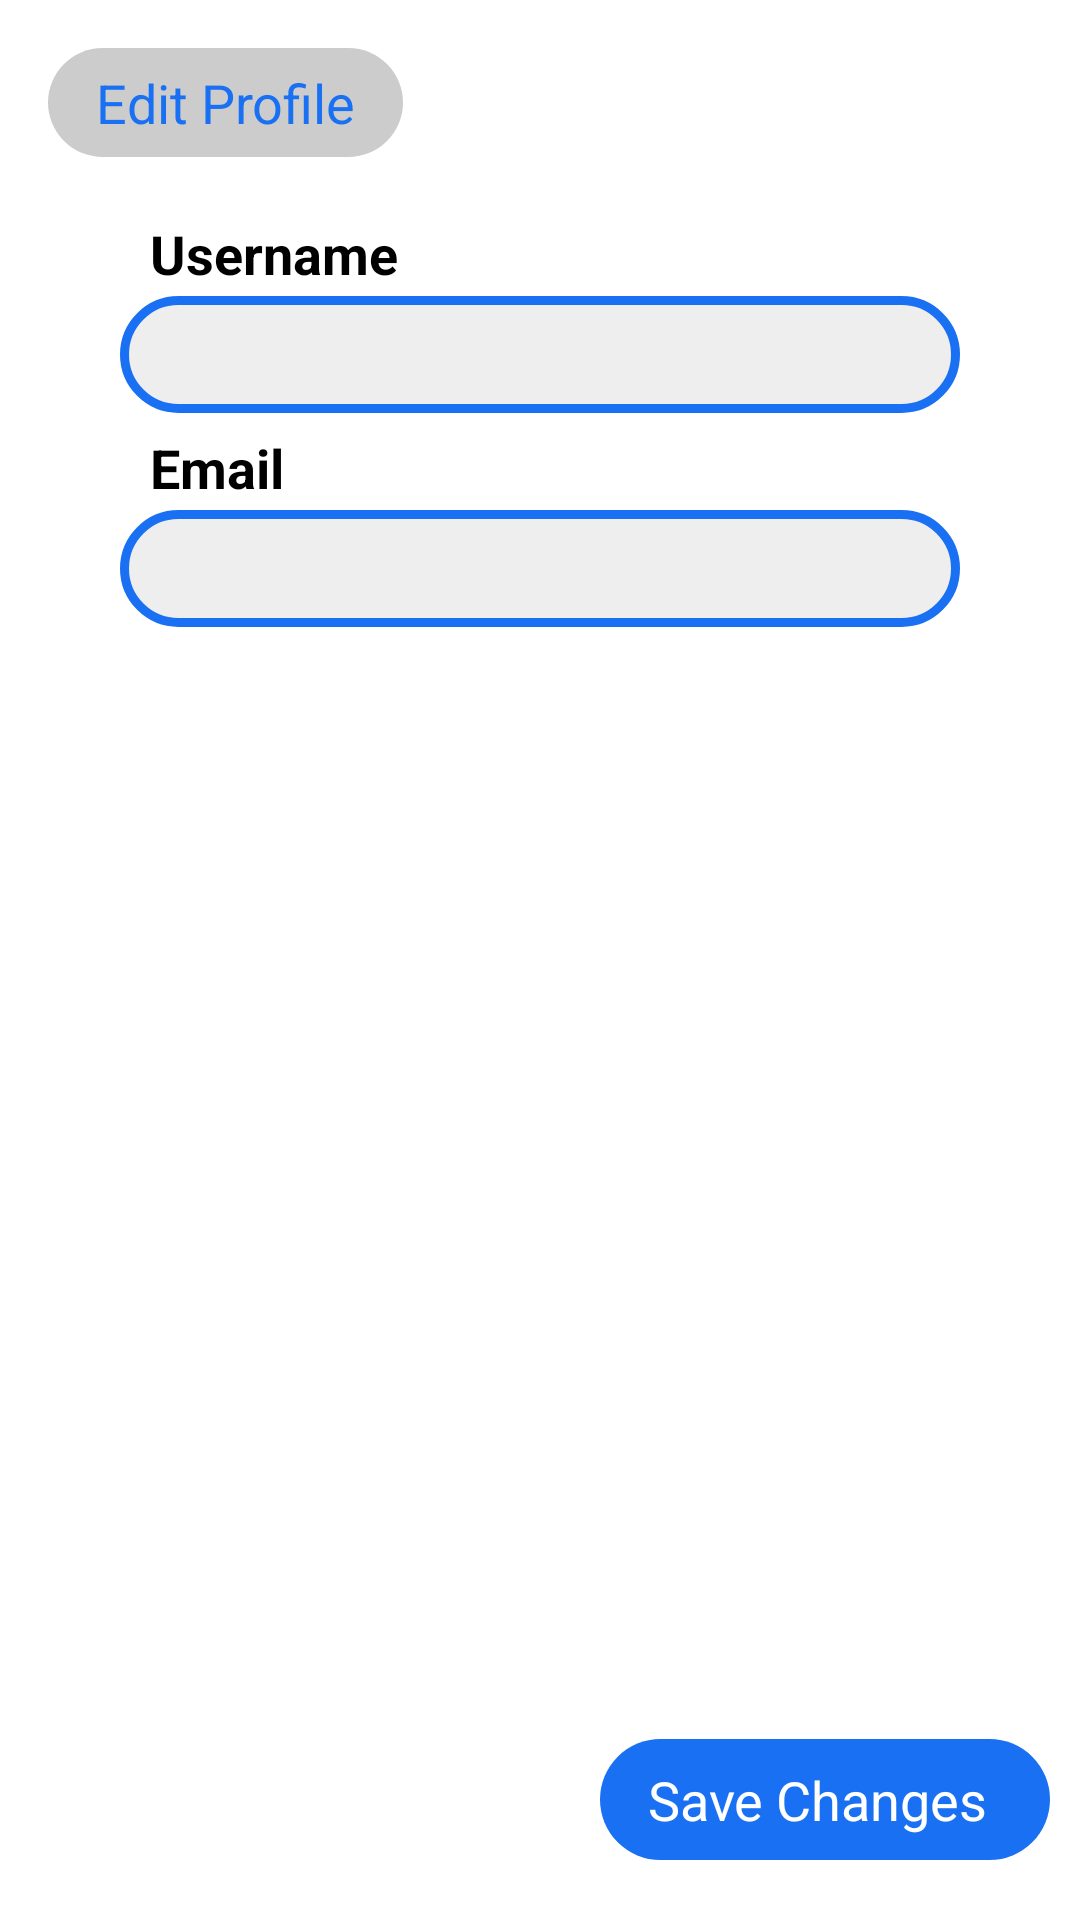

Layout XML and referenced resources for this Android screen:
<!-- AndroidManifest.xml: application theme Theme.WeClean -->
<!-- res/layout/fragment_profile_edit.xml -->
<?xml version="1.0" encoding="utf-8"?>
<androidx.constraintlayout.widget.ConstraintLayout
    xmlns:android="http://schemas.android.com/apk/res/android"
    xmlns:tools="http://schemas.android.com/tools"
    xmlns:app="http://schemas.android.com/apk/res-auto"
    android:layout_width="match_parent"
    android:layout_height="match_parent"
    android:orientation="vertical"
    tools:context=".ui.profile.ProfileEdit">

    <TextView
        style="@style/Widget.Theme.WeClean.ScreenTitle"
        android:id="@+id/edit_button"
        android:layout_marginStart="16dp"
        android:layout_marginTop="16dp"
        android:layout_gravity="left"
        android:text="@string/button_edit_profile"
        app:layout_constraintTop_toTopOf="parent"
        app:layout_constraintStart_toStartOf="parent" />

    <TextView
        style="@style/Widget.Theme.WeClean.SectionLabel"
        android:id="@+id/username_label"
        android:layout_marginTop="20dp"
        android:text="@string/username"
        app:layout_constraintTop_toBottomOf="@+id/edit_button"
        app:layout_constraintStart_toStartOf="parent" />

    <EditText
        style="@style/Widget.Theme.WeClean.TextInput"
        android:id="@+id/username"
        android:autofillHints="username"
        app:layout_constraintTop_toBottomOf="@+id/username_label"
        app:layout_constraintStart_toStartOf="parent" />

    <TextView
        style="@style/Widget.Theme.WeClean.SectionLabel"
        android:id="@+id/email_label"
        android:text="@string/label_email"
        app:layout_constraintTop_toBottomOf="@+id/username"
        app:layout_constraintStart_toStartOf="parent" />

    <EditText
        style="@style/Widget.Theme.WeClean.TextInput"
        android:id="@+id/email"
        android:inputType="textEmailAddress"
        android:autofillHints="emailAddress"
        app:layout_constraintTop_toBottomOf="@+id/email_label"
        app:layout_constraintStart_toStartOf="parent" />

    <androidx.appcompat.widget.AppCompatButton
        style="@style/Widget.Theme.WeClean.ButtonRed"
        android:id="@+id/delete_button"
        android:layout_marginTop="30dp"
        android:layout_width="170dp"
        android:text="@string/button_delete_account"
        app:layout_constraintTop_toBottomOf="@+id/email"
        app:layout_constraintStart_toStartOf="parent"
        app:layout_constraintEnd_toEndOf="parent" />

    <LinearLayout
        android:layout_width="match_parent"
        android:layout_height="wrap_content"
        android:orientation="horizontal"
        android:gravity="center_horizontal"
        android:layout_marginBottom="20dp"
        app:layout_constraintBottom_toBottomOf="parent"
        app:layout_constraintStart_toStartOf="parent"
        app:layout_constraintEnd_toEndOf="parent" >

        <androidx.appcompat.widget.AppCompatButton
            style="@style/Widget.Theme.WeClean.ButtonRed"
            android:id="@+id/cancel_button"
            android:layout_marginEnd="40dp"
            android:layout_width="150dp"
            android:text="@string/button_cancel" />

        <androidx.appcompat.widget.AppCompatButton
            style="@style/Widget.Theme.WeClean.Button"
            android:id="@+id/confirm_button"
            android:layout_width="150dp"
            android:text="@string/button_save_changes" />

    </LinearLayout>

</androidx.constraintlayout.widget.ConstraintLayout>
<!-- resources referenced by this layout -->
<resources>
  <string name="button_cancel">Cancel</string>
  <string name="button_delete_account">Delete Profile</string>
  <string name="button_edit_profile">Edit Profile</string>
  <string name="button_save_changes">Save Changes</string>
  <string name="label_email">Email</string>
  <string name="username">Username</string>
  <style name="Widget.Theme.WeClean.Button" parent="">
          <item name="android:layout_width">wrap_content</item>
          <item name="android:layout_height">wrap_content</item>
          <item name="android:background">@drawable/button_background</item>
          <item name="textAllCaps">false</item>
          <item name="android:paddingVertical">8dp</item>
          <item name="android:textStyle">normal</item>
          <item name="android:paddingHorizontal">16dp</item>
          <item name="android:textColor">@color/white</item>
          <item name="android:textSize">18sp</item>
          <item name="android:minWidth">0dp</item>
          <item name="android:minHeight">0dp</item>
      </style>
  <style name="Widget.Theme.WeClean.ScreenTitle" parent="">
          <item name="android:layout_width">wrap_content</item>
          <item name="android:layout_height">wrap_content</item>
          <item name="android:layout_marginStart">16dp</item>
          <item name="android:layout_marginTop">16dp</item>
          <item name="android:background">@drawable/screen_title_background</item>
          <item name="android:paddingHorizontal">16dp</item>
          <item name="android:paddingVertical">6dp</item>
          <item name="android:textColor">@color/blue_500</item>
          <item name="android:textSize">18sp</item>
      </style>
  <style name="Widget.Theme.WeClean.SectionLabel" parent="">
          <item name="android:layout_width">wrap_content</item>
          <item name="android:layout_height">wrap_content</item>
          <item name="android:layout_marginHorizontal">50dp</item>
          <item name="android:layout_marginTop">6dp</item>
          <item name="android:textColor">@color/black</item>
          <item name="android:textSize">18sp</item>
          <item name="android:textStyle">bold</item>
      </style>
  <style name="Theme.WeClean" parent="Theme.Material3.DayNight.NoActionBar">
          
          <item name="colorPrimary">@color/blue_500</item>
          <item name="colorPrimaryVariant">@color/blue_700</item>
          <item name="colorOnPrimary">@color/white</item>
          
          <item name="colorSecondary">@color/purple_200</item>
          <item name="colorSecondaryVariant">@color/purple_700</item>
          <item name="colorOnSecondary">@color/black</item>
          
          <item name="android:statusBarColor">@color/white_200</item>
          
      </style>
  <!-- drawable button_background (drawable) -->
  <?xml version="1.0" encoding="utf-8"?>
  <shape xmlns:android="http://schemas.android.com/apk/res/android"
      android:shape="rectangle" >
      <solid android:color="@color/blue_500" />
      <corners android:radius="25dp" />
  </shape>
  <color name="white">#FFFFFFFF</color>
  <!-- drawable screen_title_background (drawable) -->
  <?xml version="1.0" encoding="utf-8"?>
  <shape xmlns:android="http://schemas.android.com/apk/res/android"
      android:shape="rectangle" >
      <solid android:color="@color/white_500" />
      <corners android:radius="25dp" />
  </shape>
  <color name="blue_500">#FF1A70F3</color>
  <color name="black">#FF000000</color>
  <!-- drawable text_input_background (drawable) -->
  <?xml version="1.0" encoding="utf-8"?>
  <shape xmlns:android="http://schemas.android.com/apk/res/android"
      android:shape="rectangle" >
      <solid android:color="@color/white_200" />
      <corners android:radius="30dp" />
      <stroke android:width="3dp" android:color="@color/blue_500"/>
  </shape>
  <color name="blue_700">#FF002d6e</color>
  <color name="purple_200">#FFBB86FC</color>
  <color name="purple_700">#FF3700B3</color>
  <color name="white_200">#FFEEEEEE</color>
  <color name="white_500">#FFCCCCCC</color>
</resources>
